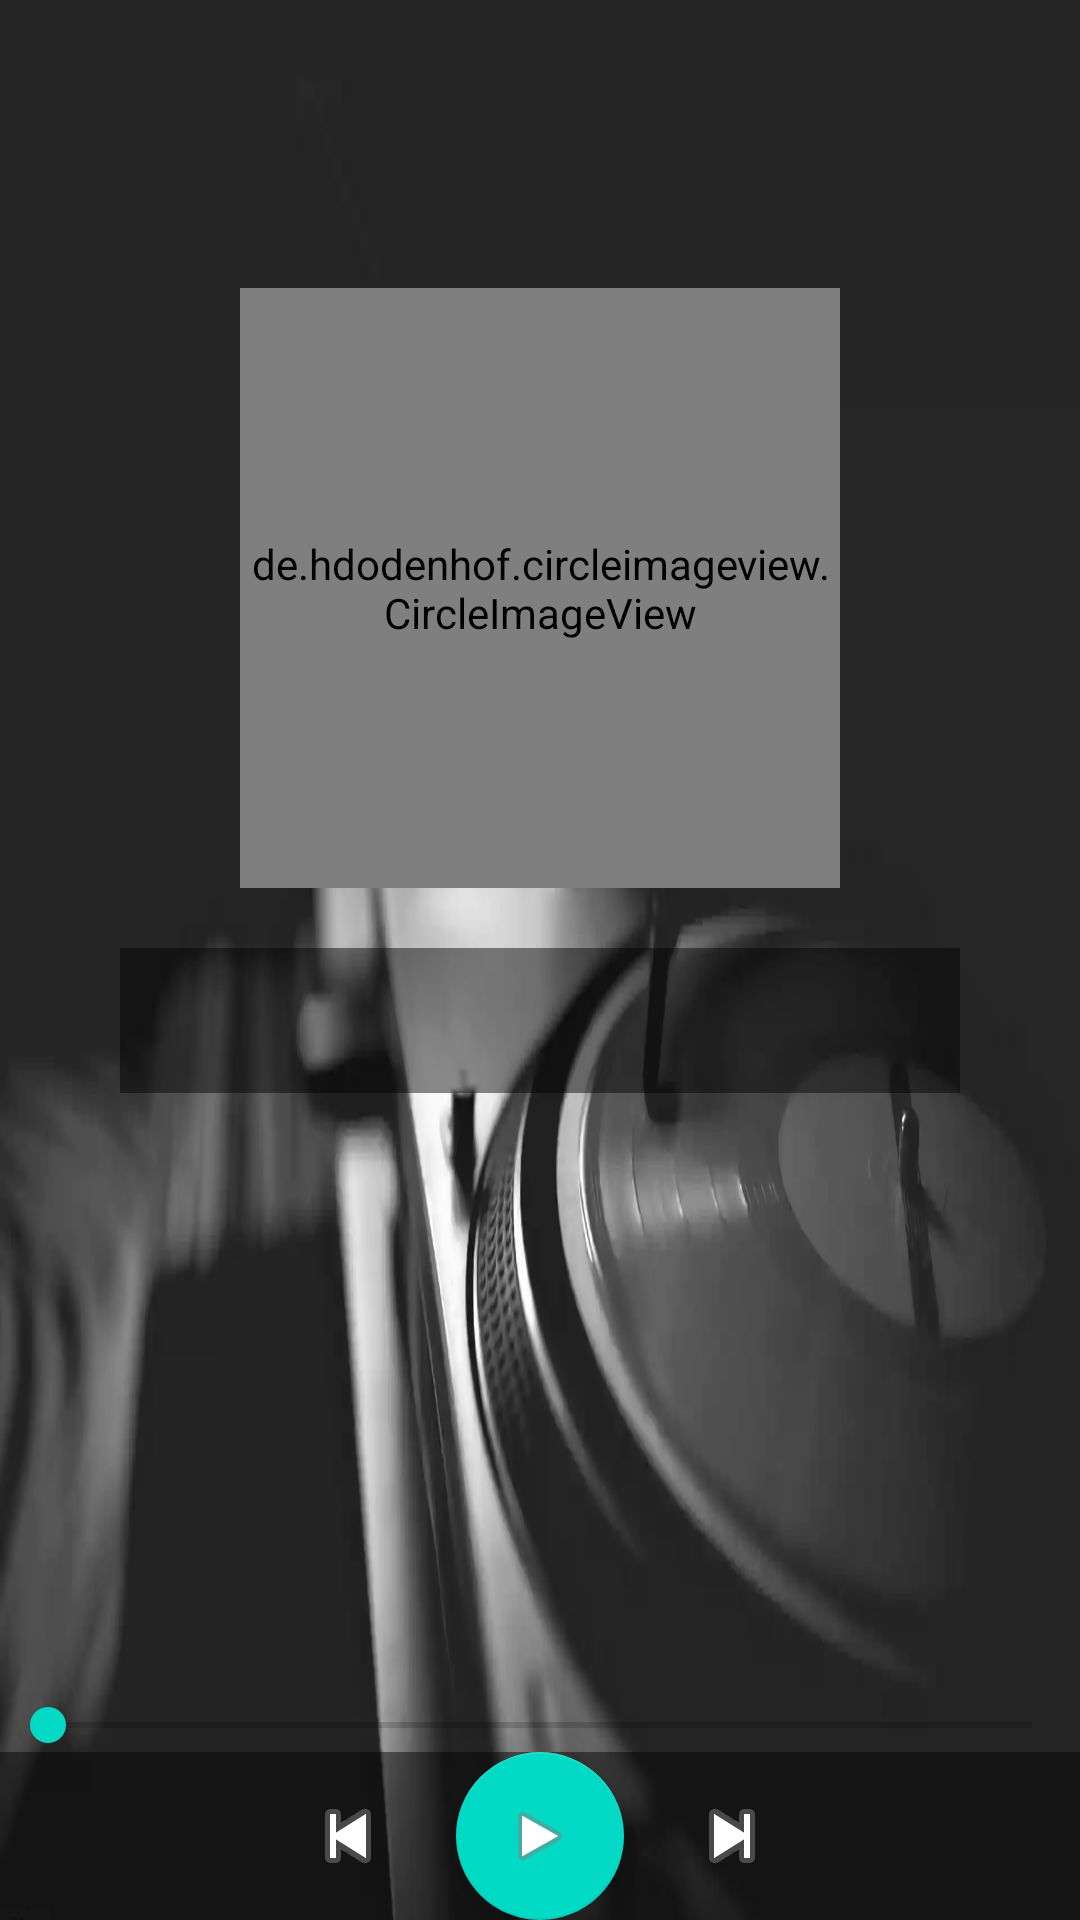

This screen was rendered from an Android layout file. Write that file and the resources it references.
<!-- AndroidManifest.xml: application theme AppTheme -->
<!-- res/layout/activity_now_playing.xml -->
<?xml version="1.0" encoding="utf-8"?>
<RelativeLayout xmlns:android="http://schemas.android.com/apk/res/android"
    xmlns:app="http://schemas.android.com/apk/res-auto"
    xmlns:tools="http://schemas.android.com/tools"
    android:layout_width="match_parent"
    android:layout_height="match_parent"
    tools:context=".NowPlayingActivity"
    android:id="@+id/second_layout"
    android:background="@drawable/background_image">

    <include
        layout="@layout/content"
        android:layout_alignParentStart="true"
        android:layout_alignParentTop="true"
        tools:ignore="IncludeLayoutParam"
        android:layout_alignParentLeft="true" />

    <SeekBar
        android:layout_width="match_parent"
        android:layout_height="wrap_content"
        android:layout_above="@+id/bottom_layout"
        android:layout_alignParentStart="true"
        android:layout_alignParentLeft="true" />

    <LinearLayout
        android:id="@+id/bottom_layout"
        android:layout_width="match_parent"
        android:layout_height="wrap_content"
        android:layout_alignParentBottom="true"
        android:layout_alignParentStart="true"
        android:background="#75000000"
        android:gravity="center"
        android:orientation="horizontal"
        android:layout_alignParentLeft="true">

        <ImageButton
            android:layout_width="wrap_content"
            android:layout_height="wrap_content"
            android:src="@android:drawable/ic_media_previous"
            android:background="@android:color/transparent"/>

        <android.support.design.widget.FloatingActionButton
            android:layout_width="wrap_content"
            android:layout_height="wrap_content"
            android:layout_gravity="center"
            android:layout_marginEnd="20dp"
            android:layout_marginLeft="20dp"
            android:layout_marginStart="20dp"
            android:src="@android:drawable/ic_media_play" />

        <ImageButton
            android:layout_width="wrap_content"
            android:layout_height="wrap_content"
            android:src="@android:drawable/ic_media_next"
            android:background="@android:color/transparent"/>
    </LinearLayout>

</RelativeLayout>
<!-- res/layout/content.xml (included above) -->
<?xml version="1.0" encoding="utf-8"?>
<ScrollView
    xmlns:android="http://schemas.android.com/apk/res/android"
    xmlns:app="http://schemas.android.com/apk/res-auto"
    android:layout_width="match_parent"
    android:layout_height="match_parent">

    <LinearLayout
        android:layout_width="match_parent"
        android:layout_height="wrap_content"
        android:orientation="vertical"
        android:padding="40dp"
        android:layout_marginTop="?android:attr/actionBarSize">

            <de.hdodenhof.circleimageview.CircleImageView
                android:id="@+id/echo_image"
                android:layout_width="200dp"
                android:layout_height="200dp"
                android:layout_gravity="center"
                app:border_width="2dp"
                app:border_color="@android:color/white"
                android:layout_marginBottom="20dp"/>

            <TextView
                android:id="@+id/echo_title"
                android:layout_width="match_parent"
                android:layout_height="wrap_content"
                android:textStyle="bold"
                style="@style/TextAppearance.AppCompat.Large"
                android:textColor="@android:color/white"
                android:gravity="center"
                android:background="#75000000"/>

            <TextView
                android:id="@+id/echo_artist"
                android:layout_width="match_parent"
                android:layout_height="wrap_content"
                android:textColor="@android:color/white"
                android:gravity="center"
                android:background="#75000000"/>

            <View
                android:layout_width="match_parent"
                android:layout_height="wrap_content"/>

    </LinearLayout>
</ScrollView>
<!-- resources referenced by this layout -->
<resources>
  <!-- drawable background_image: webp bitmap (drawable-hdpi, 4756 bytes) -->
  <style name="AppTheme" parent="Theme.AppCompat.Light.DarkActionBar">
          
          <item name="colorPrimary">@color/colorPrimary</item>
          <item name="colorPrimaryDark">@color/colorPrimaryDark</item>
          <item name="colorAccent">@color/colorAccent</item>
          <item name="actionBarStyle">@style/ThemeActionBar</item>
          <item name="windowActionBarOverlay">true</item>
  
      </style>
  <style name="ThemeActionBar" parent="Widget.AppCompat.Light.ActionBar.Solid">
          <item name="android:background">@null</item>
          
          <item name="background">@null</item>
      </style>
  <!-- not gathered from this repository: default colours our renderer supplied (Android Studio template values) -->
  <color name="colorPrimary">#FF6200EE</color>
  <color name="colorPrimaryDark">#FF3700B3</color>
  <color name="colorAccent">#FF03DAC5</color>
</resources>
